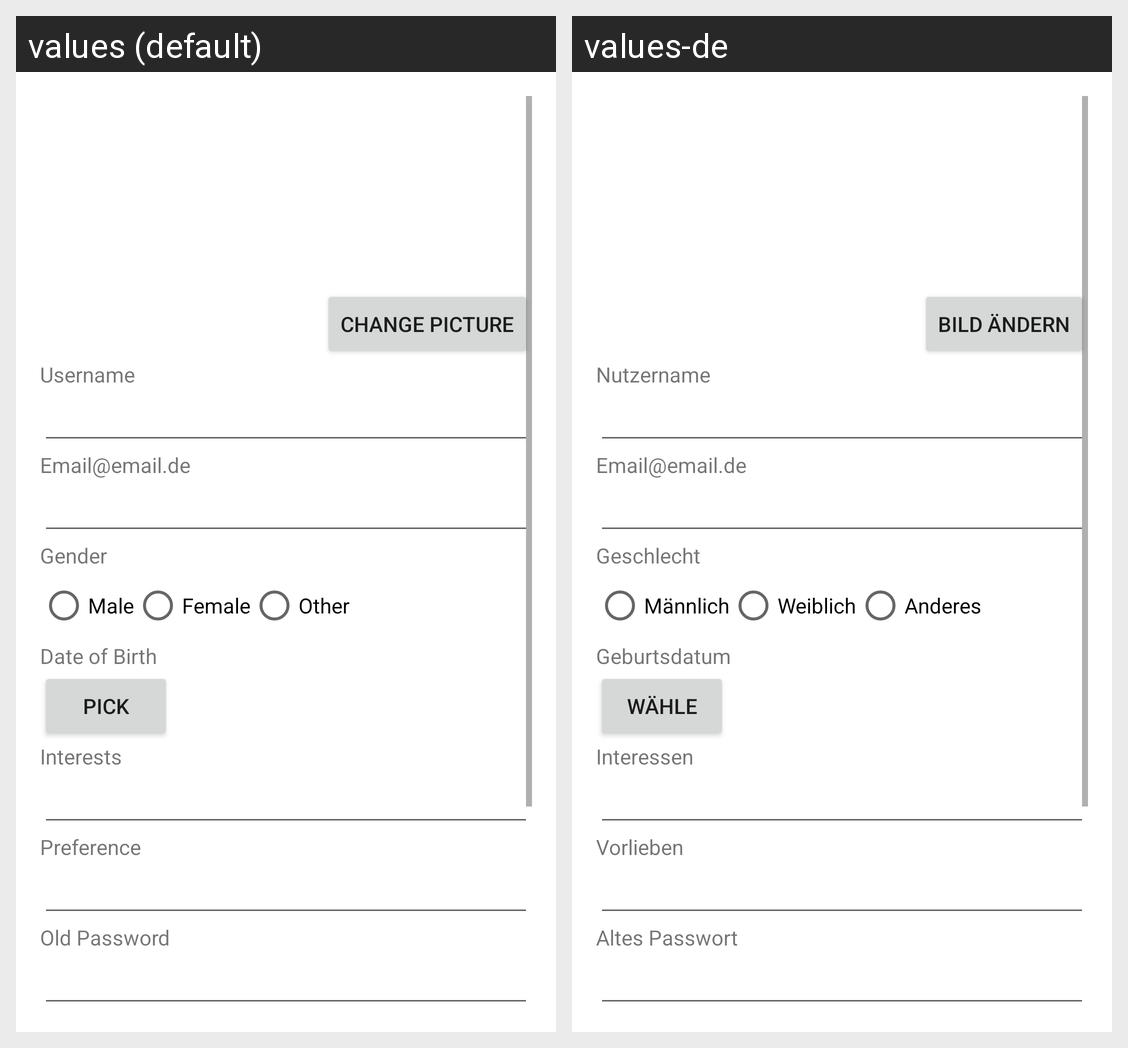

This grid shows one Android layout under two languages. Give, for every string resource on the screen, its name, the default text and each shown locale's text.
Android screen res/layout/edit_profil_main.xml rendered under 2 locales, left to right: values (default), values-de. Device: Nexus 5 (rendered at 1080×1920; each locale shown at half size, 540×960, under a caption strip naming it); theme AppTheme.
Strings drawn on this screen, with the default value and each locale's value (text and hints the layout hard-codes, and strings that could not be matched under every locale, appear in the picture but are not listed):

profil_change_image
  values: Change Picture
  values-de: Bild ändern

profil_username
  values: Username
  values-de: Nutzername

email
  values: Email@email.de
  values-de: Email@email.de

profil_gender
  values: Gender
  values-de: Geschlecht

profil_gender_male
  values: Male
  values-de: Männlich

profil_gender_female
  values: Female
  values-de: Weiblich

profil_gender_other
  values: Other
  values-de: Anderes

profil_dateofbirth
  values: Date of Birth
  values-de: Geburtsdatum

profil_change_date
  values: Pick
  values-de: Wähle

profil_interessen
  values: Interests
  values-de: Interessen

profil_vorlieben
  values: Preference
  values-de: Vorlieben

oldpassword
  values: Old Password
  values-de: Altes Passwort
